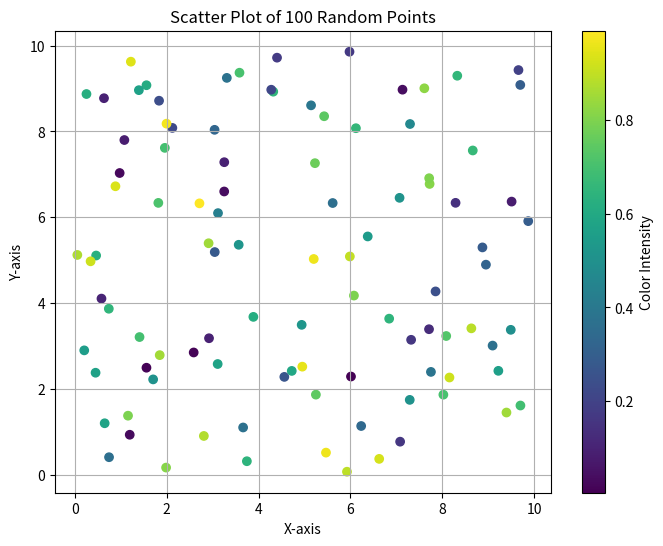

Reproduce this figure in Python.
import numpy as np
import matplotlib.pyplot as plt

np.random.seed(42)

x_values = np.random.uniform(0, 10, 100)
y_values = np.random.uniform(0, 10, 100)
colors = np.random.rand(100)

plt.figure(figsize=(8, 6))
plt.scatter(x_values, y_values, c=colors, cmap='viridis')

plt.title("Scatter Plot of 100 Random Points")
plt.xlabel("X-axis")
plt.ylabel("Y-axis")
plt.grid(True)

plt.colorbar(label="Color Intensity")
plt.show()
